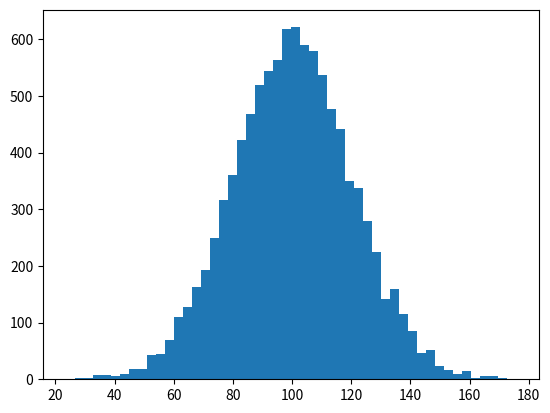

This figure's Python source:
# -*- coding: utf-8 -*-
"""
Created on Mon May 20 17:03:44 2019

[redacted]
"""

import numpy as np
import matplotlib.pyplot as plt
incomes = np.random.normal(100.0, 20.0, 10000)
plt.hist(incomes, bins=50)
print("Mean value is: ", np.mean(incomes))
print("Median value is: ", np.median(incomes))
incomes=np.append(incomes,[1000000000000])
print("Mean value is: ", np.mean(incomes))
print("Median value is: ", np.median(incomes))